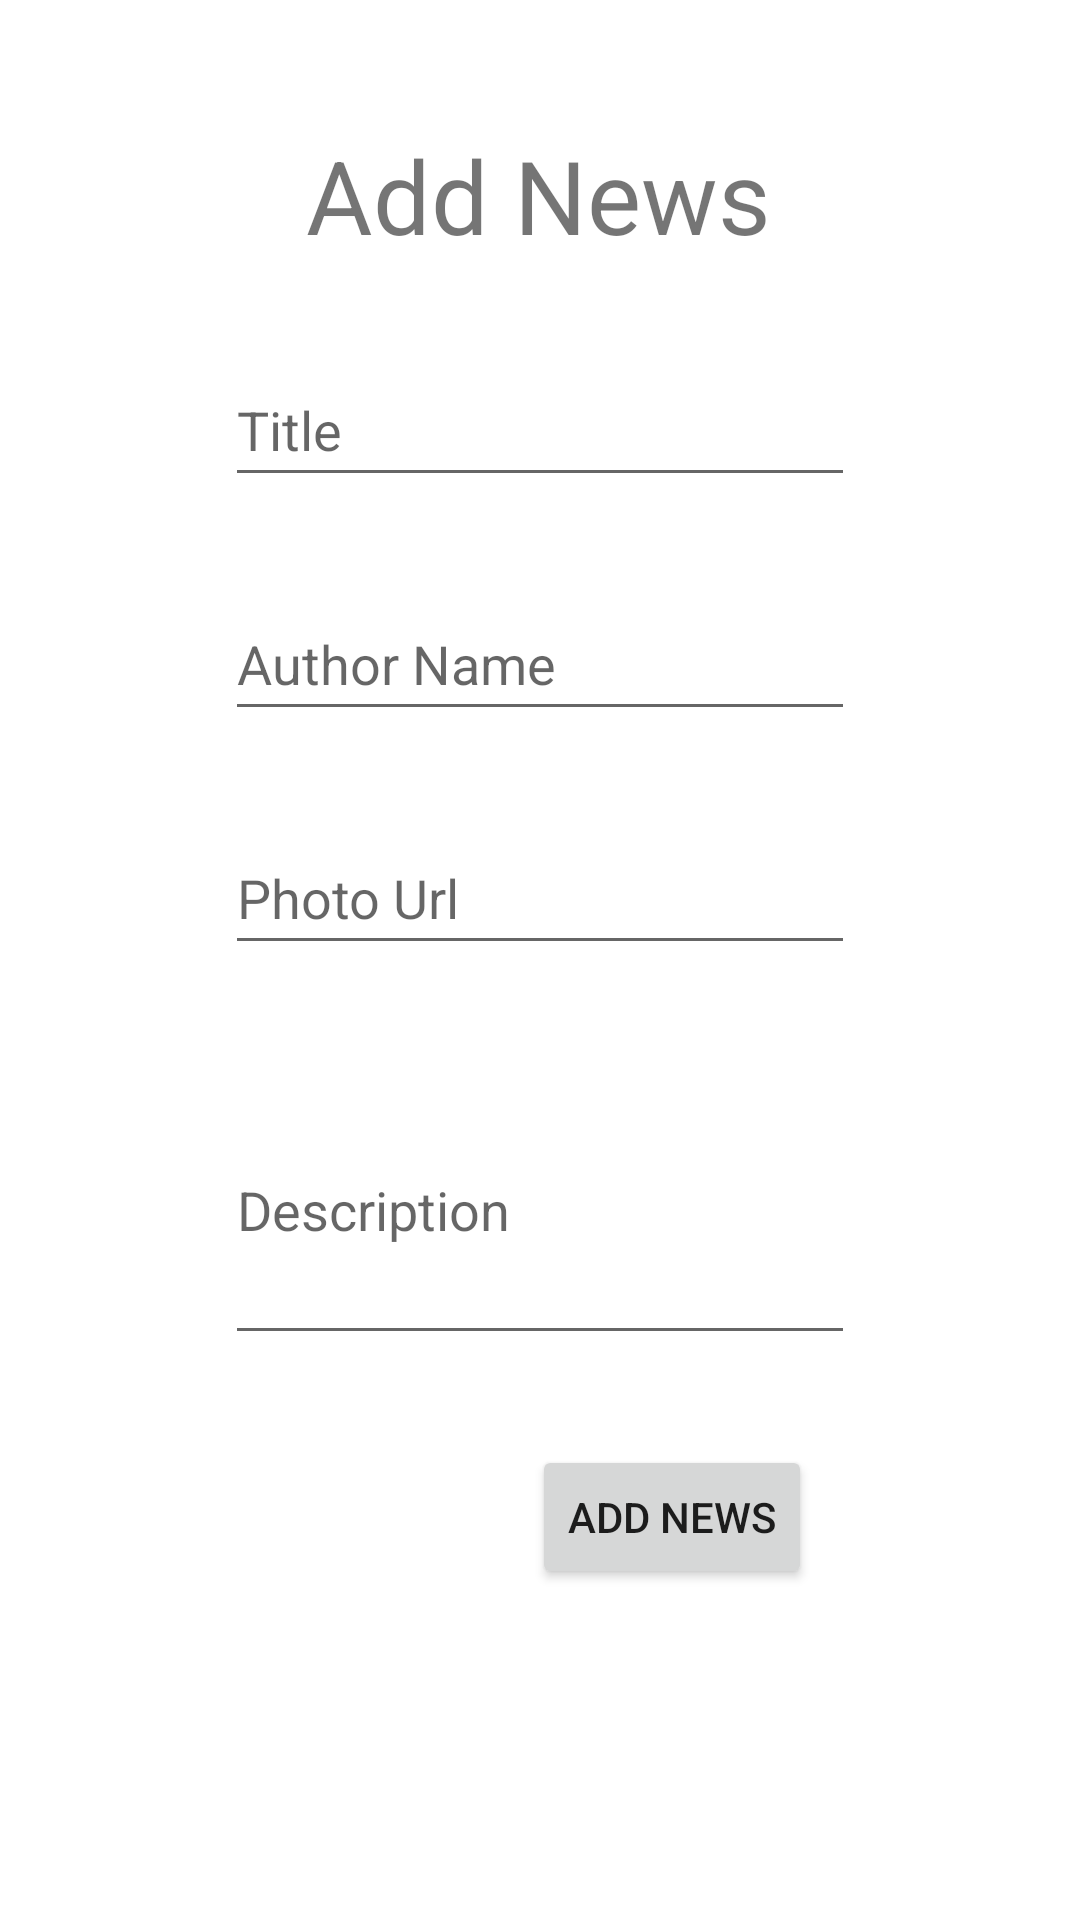

Android layout source for this screen:
<!-- AndroidManifest.xml: application theme Theme.UTS_ANMP -->
<!-- res/layout/fragment_create_news.xml -->
<?xml version="1.0" encoding="utf-8"?>
<FrameLayout xmlns:android="http://schemas.android.com/apk/res/android"
    xmlns:app="http://schemas.android.com/apk/res-auto"
    xmlns:tools="http://schemas.android.com/tools"
    android:layout_width="match_parent"
    android:layout_height="match_parent"
    tools:context=".view.CreateNewsFragment">

    

    <androidx.constraintlayout.widget.ConstraintLayout
        android:layout_width="match_parent"
        android:layout_height="match_parent"
        android:minHeight="50dp">

        <TextView
            android:id="@+id/addNews"
            android:layout_width="wrap_content"
            android:layout_height="wrap_content"
            android:text="Add News"
            android:textSize="34sp"
            app:layout_constraintBottom_toBottomOf="parent"
            app:layout_constraintEnd_toEndOf="parent"
            app:layout_constraintHorizontal_bias="0.498"
            app:layout_constraintStart_toStartOf="parent"
            app:layout_constraintTop_toTopOf="parent"
            app:layout_constraintVertical_bias="0.071" />

        <EditText
            android:id="@+id/txtTitle"
            android:layout_width="wrap_content"
            android:layout_height="wrap_content"
            android:layout_marginTop="30dp"
            android:ems="10"
            android:hint="Title"
            android:inputType="text"
            android:minHeight="48dp"
            app:layout_constraintEnd_toEndOf="parent"
            app:layout_constraintStart_toStartOf="parent"
            app:layout_constraintTop_toBottomOf="@+id/addNews" />

        <EditText
            android:id="@+id/txtName"
            android:layout_width="wrap_content"
            android:layout_height="wrap_content"
            android:layout_marginTop="30dp"
            android:ems="10"
            android:hint="Author Name"
            android:inputType="text"
            android:minHeight="48dp"
            app:layout_constraintEnd_toEndOf="parent"
            app:layout_constraintStart_toStartOf="parent"
            app:layout_constraintTop_toBottomOf="@+id/txtTitle" />

        <EditText
            android:id="@+id/txtPhoto"
            android:layout_width="wrap_content"
            android:layout_height="wrap_content"
            android:layout_marginTop="30dp"
            android:ems="10"
            android:hint="Photo Url"
            android:inputType="text"
            android:minHeight="48dp"
            app:layout_constraintEnd_toEndOf="parent"
            app:layout_constraintStart_toStartOf="parent"
            app:layout_constraintTop_toBottomOf="@+id/txtName" />

        <EditText
            android:id="@+id/txtDesc"
            android:layout_width="wrap_content"
            android:layout_height="wrap_content"
            android:layout_marginTop="30dp"
            android:ems="10"
            android:hint="Description"
            android:inputType="text"
            android:minHeight="100dp"
            app:layout_constraintEnd_toEndOf="parent"
            app:layout_constraintStart_toStartOf="parent"
            app:layout_constraintTop_toBottomOf="@+id/txtPhoto" />

        <Button
            android:id="@+id/btnaddNews"
            android:layout_width="wrap_content"
            android:layout_height="wrap_content"
            android:layout_marginTop="30dp"
            android:text="Add News"
            app:layout_constraintEnd_toEndOf="parent"
            app:layout_constraintHorizontal_bias="0.665"
            app:layout_constraintStart_toStartOf="parent"
            app:layout_constraintTop_toBottomOf="@+id/txtDesc" />
    </androidx.constraintlayout.widget.ConstraintLayout>

</FrameLayout>
<!-- resources referenced by this layout -->
<resources>
  <style name="Theme.UTS_ANMP" parent="Theme.MaterialComponents.DayNight.NoActionBar">
          
          <item name="colorPrimary">@color/purple_500</item>
          <item name="colorPrimaryVariant">@color/purple_700</item>
          <item name="colorOnPrimary">@color/white</item>
          
          <item name="colorSecondary">@color/teal_200</item>
          <item name="colorSecondaryVariant">@color/teal_700</item>
          <item name="colorOnSecondary">@color/black</item>
          
          <item name="android:statusBarColor">?attr/colorPrimaryVariant</item>
          
      </style>
  <!-- not gathered from this repository: default colours our renderer supplied (Android Studio template values) -->
  <color name="purple_500">#FF6200EE</color>
  <color name="purple_700">#FF3700B3</color>
  <color name="teal_200">#FF03DAC5</color>
  <color name="teal_700">#FF018786</color>
  <color name="black">#FF000000</color>
  <color name="white">#FFFFFFFF</color>
</resources>
